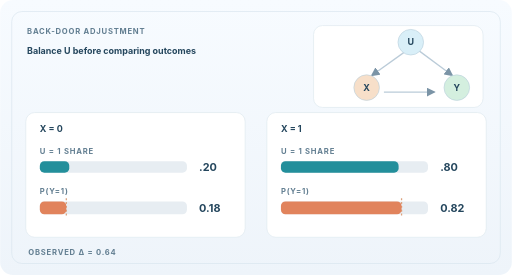
t = 0.00 s
t = 1.62 s: frame unchanged from t = 0.00 s, image omitted
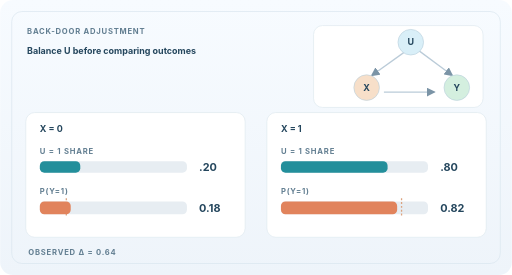
t = 3.42 s
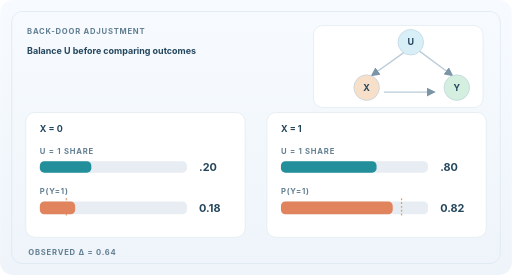
t = 4.68 s
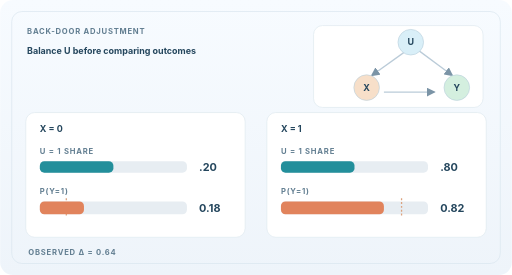
t = 7.20 s
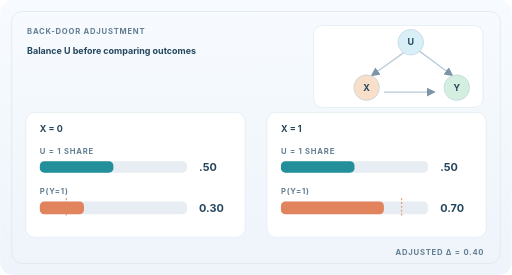
t = 7.98 s

The animated SVG that drew these frames (rendered in a browser with its animation timeline set to each time). Animation: 14 SMIL elements (animate=14); frames cover the first 7.98 s, repeats indefinitely.

<svg xmlns="http://www.w3.org/2000/svg" width="800" height="430" viewBox="0 0 800 430" role="img" aria-labelledby="art-title art-desc">
<title id="art-title">Back-door adjustment: balancing confounder strata</title><desc id="art-desc">Illustrative binary confounder U. Observational X=0 and X=1 have U=1 proportions 0.2 and 0.8 and outcome risks 0.18 and 0.82. Standardising both to U=1 weight 0.5 changes risks to 0.30 and 0.70 and gap 0.64 to 0.40.</desc>
<defs><linearGradient id="bg" x2="0" y2="1"><stop stop-color="#f7fbff"/><stop offset="1" stop-color="#eef4fa"/></linearGradient><marker id="arrow" markerWidth="7" markerHeight="7" refX="6" refY="3.5" orient="auto"><path d="M0 0L7 3.5L0 7Z" fill="#7b94a6"/></marker></defs>
<style>text{font-family:Inter,system-ui,-apple-system,Arial,sans-serif;fill:#24465d}.label{font-size:12px;font-weight:700;letter-spacing:1.2px;fill:#627e91}.tag{font-size:14px;font-weight:750}.big{font-size:22px;font-weight:750}.small{font-size:12px;fill:#648093}.val{font-size:17px;font-weight:700}.muted{fill:#7890a1}@media(prefers-reduced-motion:reduce){animate,animateTransform{display:none!important}}</style>
<rect width="800" height="430" rx="20" fill="url(#bg)"/><rect x="18" y="18" width="764" height="394" rx="16" fill="none" stroke="#d8e4ee"/>
<text x="42" y="53" class="label">BACK-DOOR ADJUSTMENT</text><text x="42" y="84" class="tag">Balance U before comparing outcomes</text><rect x="490" y="40" width="265" height="128" rx="14" fill="#ffffff" stroke="#dce7ee"></rect><g aria-hidden="true"><path d="M637 78 L581 118" stroke="#bacbd8" stroke-width="2" fill="none" marker-end="url(#arrow)"/><g><path d="M653 78 L707 118" stroke="#bacbd8" stroke-width="2" fill="none" marker-end="url(#arrow)"/></g><path d="M600 144 L679 144" stroke="#bacbd8" stroke-width="2" fill="none" marker-end="url(#arrow)"/><circle cx="642" cy="66" r="20" fill="#d9eff8" stroke="#bad0dd"/><text x="642" y="71" class="tag" text-anchor="middle">U</text><circle cx="573" cy="137" r="20" fill="#f7dfc9" stroke="#bad0dd"/><text x="573" y="142" class="tag" text-anchor="middle">X</text><circle cx="714" cy="137" r="20" fill="#d4efdf" stroke="#bad0dd"/><text x="714" y="142" class="tag" text-anchor="middle">Y</text></g><rect x="40" y="176" width="343" height="195" rx="14" fill="#ffffff" stroke="#dce7ee"></rect><text x="62" y="206" class="tag">X = 0</text><text x="62" y="241" class="label">U = 1 SHARE</text><rect x="62" y="252" width="230" height="18" rx="7" fill="#e7edf2"></rect><rect x="62" y="252" width="46" height="18" rx="7" fill="#238f9b"><animate attributeName="width" values="46;46;115;115;46" keyTimes="0;0.18;0.60;0.86;1" dur="12s" repeatCount="indefinite"/></rect><text x="311" y="267" class="val">.20<animate attributeName="opacity" values="1;1;0;0;1" keyTimes="0;.60;.60;.86;1" calcMode="discrete" dur="12s" repeatCount="indefinite"/></text><text x="311" y="267" class="val">.50<animate attributeName="opacity" values="0;0;1;1;0" keyTimes="0;.60;.60;.86;1" calcMode="discrete" dur="12s" repeatCount="indefinite"/></text><text x="62" y="304" class="label">P(Y=1)</text><rect x="62" y="315" width="230" height="20" rx="7" fill="#e7edf2"></rect><path d="M103.4 310 V340" stroke="#dba27f" stroke-width="2" stroke-dasharray="3 3"/><rect x="62" y="315" width="41.4" height="20" rx="7" fill="#e1835c"><animate attributeName="width" values="41.4;41.4;69;69;41.4" keyTimes="0;0.18;0.60;0.86;1" dur="12s" repeatCount="indefinite"/></rect><text x="311" y="332" class="val">0.18<animate attributeName="opacity" values="1;1;0;0;1" keyTimes="0;.60;.60;.86;1" calcMode="discrete" dur="12s" repeatCount="indefinite"/></text><text x="311" y="332" class="val">0.30<animate attributeName="opacity" values="0;0;1;1;0" keyTimes="0;.60;.60;.86;1" calcMode="discrete" dur="12s" repeatCount="indefinite"/></text><rect x="417" y="176" width="343" height="195" rx="14" fill="#ffffff" stroke="#dce7ee"></rect><text x="439" y="206" class="tag">X = 1</text><text x="439" y="241" class="label">U = 1 SHARE</text><rect x="439" y="252" width="230" height="18" rx="7" fill="#e7edf2"></rect><rect x="439" y="252" width="184" height="18" rx="7" fill="#238f9b"><animate attributeName="width" values="184;184;115;115;184" keyTimes="0;0.18;0.60;0.86;1" dur="12s" repeatCount="indefinite"/></rect><text x="688" y="267" class="val">.80<animate attributeName="opacity" values="1;1;0;0;1" keyTimes="0;.60;.60;.86;1" calcMode="discrete" dur="12s" repeatCount="indefinite"/></text><text x="688" y="267" class="val">.50<animate attributeName="opacity" values="0;0;1;1;0" keyTimes="0;.60;.60;.86;1" calcMode="discrete" dur="12s" repeatCount="indefinite"/></text><text x="439" y="304" class="label">P(Y=1)</text><rect x="439" y="315" width="230" height="20" rx="7" fill="#e7edf2"></rect><path d="M627.6 310 V340" stroke="#dba27f" stroke-width="2" stroke-dasharray="3 3"/><rect x="439" y="315" width="188.6" height="20" rx="7" fill="#e1835c"><animate attributeName="width" values="188.6;188.6;161;161;188.6" keyTimes="0;0.18;0.60;0.86;1" dur="12s" repeatCount="indefinite"/></rect><text x="688" y="332" class="val">0.82<animate attributeName="opacity" values="1;1;0;0;1" keyTimes="0;.60;.60;.86;1" calcMode="discrete" dur="12s" repeatCount="indefinite"/></text><text x="688" y="332" class="val">0.70<animate attributeName="opacity" values="0;0;1;1;0" keyTimes="0;.60;.60;.86;1" calcMode="discrete" dur="12s" repeatCount="indefinite"/></text><text x="44" y="399" class="label">OBSERVED   Δ = 0.64<animate attributeName="opacity" values="1;1;0;0;1" keyTimes="0;.60;.60;.86;1" calcMode="discrete" dur="12s" repeatCount="indefinite"/></text><text x="757" y="399" class="label" text-anchor="end">ADJUSTED   Δ = 0.40<animate attributeName="opacity" values="0;0;1;1;0" keyTimes="0;.60;.60;.86;1" calcMode="discrete" dur="12s" repeatCount="indefinite"/></text></svg>
